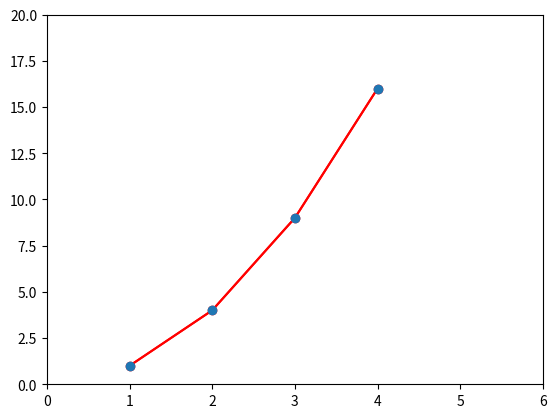

The script that saved this image:
import matplotlib.pyplot as plt

# przekazujemy dwa wektory wartości, najpierw dla wektora x, następnie y
# dodatkowo mamy tutaj przekazany parametr w postaci stringa, który określa styl wykresu
# dla pełnej listy sprawdź dokumentację pod adresem
# https://matplotlib.org/api/_as_gen/matplotlib.pyplot.plot.html#matplotlib.pyplot.plot
plt.plot([1, 2, 3, 4], [1, 4, 9, 16], 'ro-')
# tutaj określamy listę parametrów w postaci [xmin, xmax, ymin, ymax]
plt.axis([0, 6, 0, 20])
plt.show()

# możemy też ustawiać różne kolory dla poszczególnych elementów nakładając na siebie dwa wykresy
plt.plot([1, 2, 3, 4], [1, 4, 9, 16], 'r')
plt.plot([1, 2, 3, 4], [1, 4, 9, 16], 'o')

plt.axis([0, 6, 0, 20])
plt.show()